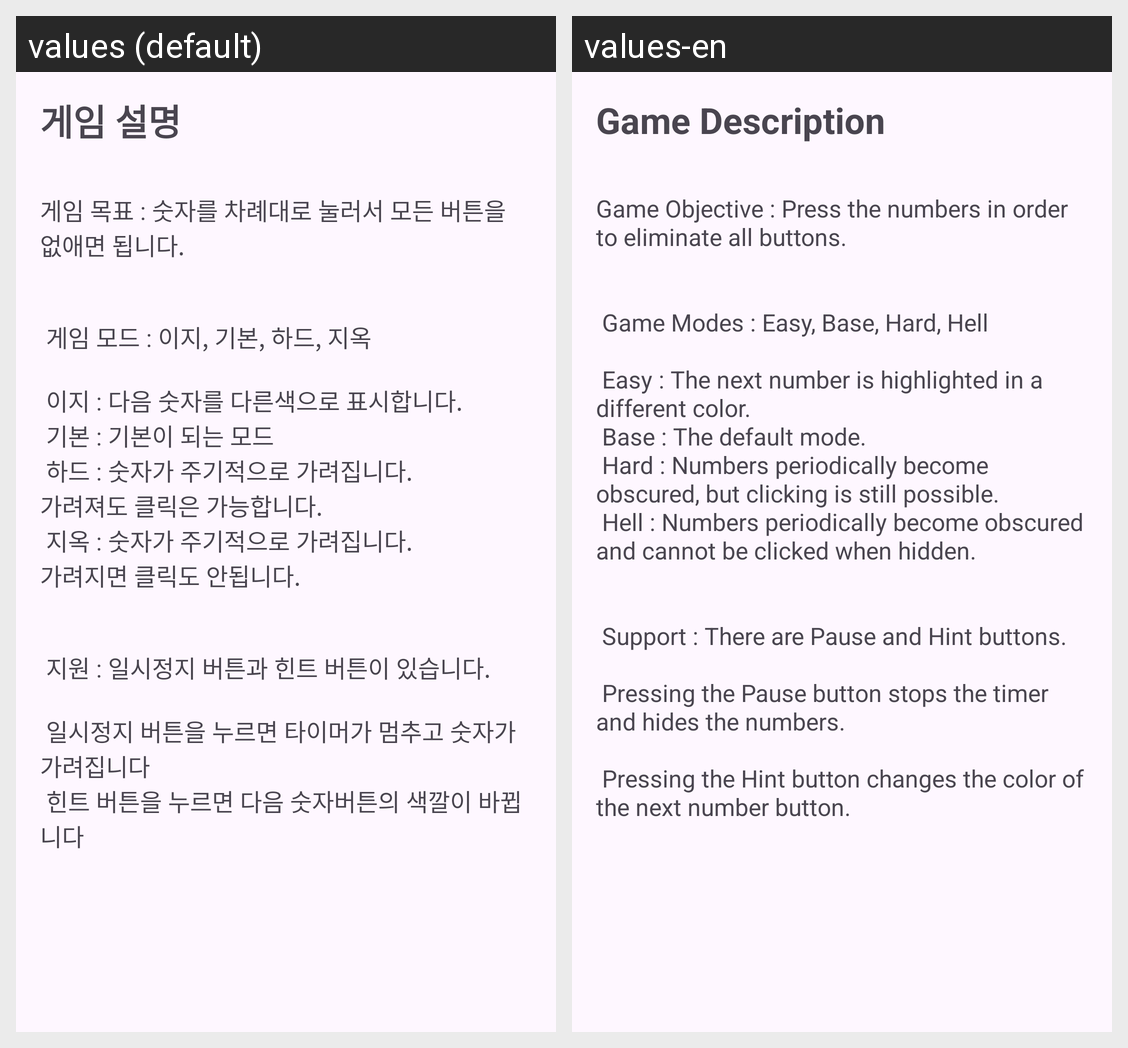

For this localized Android screen grid, give each drawn string resource with its value in every locale shown.
Android screen res/layout/activity_game_description.xml rendered under 2 locales, left to right: values (default), values-en. Device: Nexus 5 (rendered at 1080×1920; each locale shown at half size, 540×960, under a caption strip naming it); theme Theme.Sixtagram.
Strings drawn on this screen, with the default value and each locale's value (text and hints the layout hard-codes, and strings that could not be matched under every locale, appear in the picture but are not listed):

game_description_title
  values: 게임 설명
  values-en: Game Description

game_description_message
  values: 게임 목표 : 숫자를 차례대로 눌러서 모든 버튼을 없애면 됩니다.
      
      
       게임 모드 : 이지, 기본, 하드, 지옥
      
       이지 : 다음 숫자를 다른색으로 표시합니다.
       기본 : 기본이 되는 모드
       하드 : 숫자가 주기적으로 가려집니다. 
      가려져도 클릭은 가능합니다.
       지옥 : 숫자가 주기적으로 가려집니다. 
      가려지면 클릭도 안됩니다.
      
      
       지원 : 일시정지 버튼과 힌트 버튼이 있습니다.
      
       일시정지 버튼을 누르면 타이머가 멈추고 숫자가 가려집니다
       힌트 버튼을 누르면 다음 숫자버튼의 색깔이 바뀝니다
      
  values-en: Game Objective : Press the numbers in order to eliminate all buttons.
      
      
       Game Modes : Easy, Base, Hard, Hell
      
       Easy : The next number is highlighted in a different color.
       Base : The default mode.
       Hard : Numbers periodically become obscured, but clicking is still possible.
       Hell : Numbers periodically become obscured and cannot be clicked when hidden.
      
      
       Support : There are Pause and Hint …[clipped]
